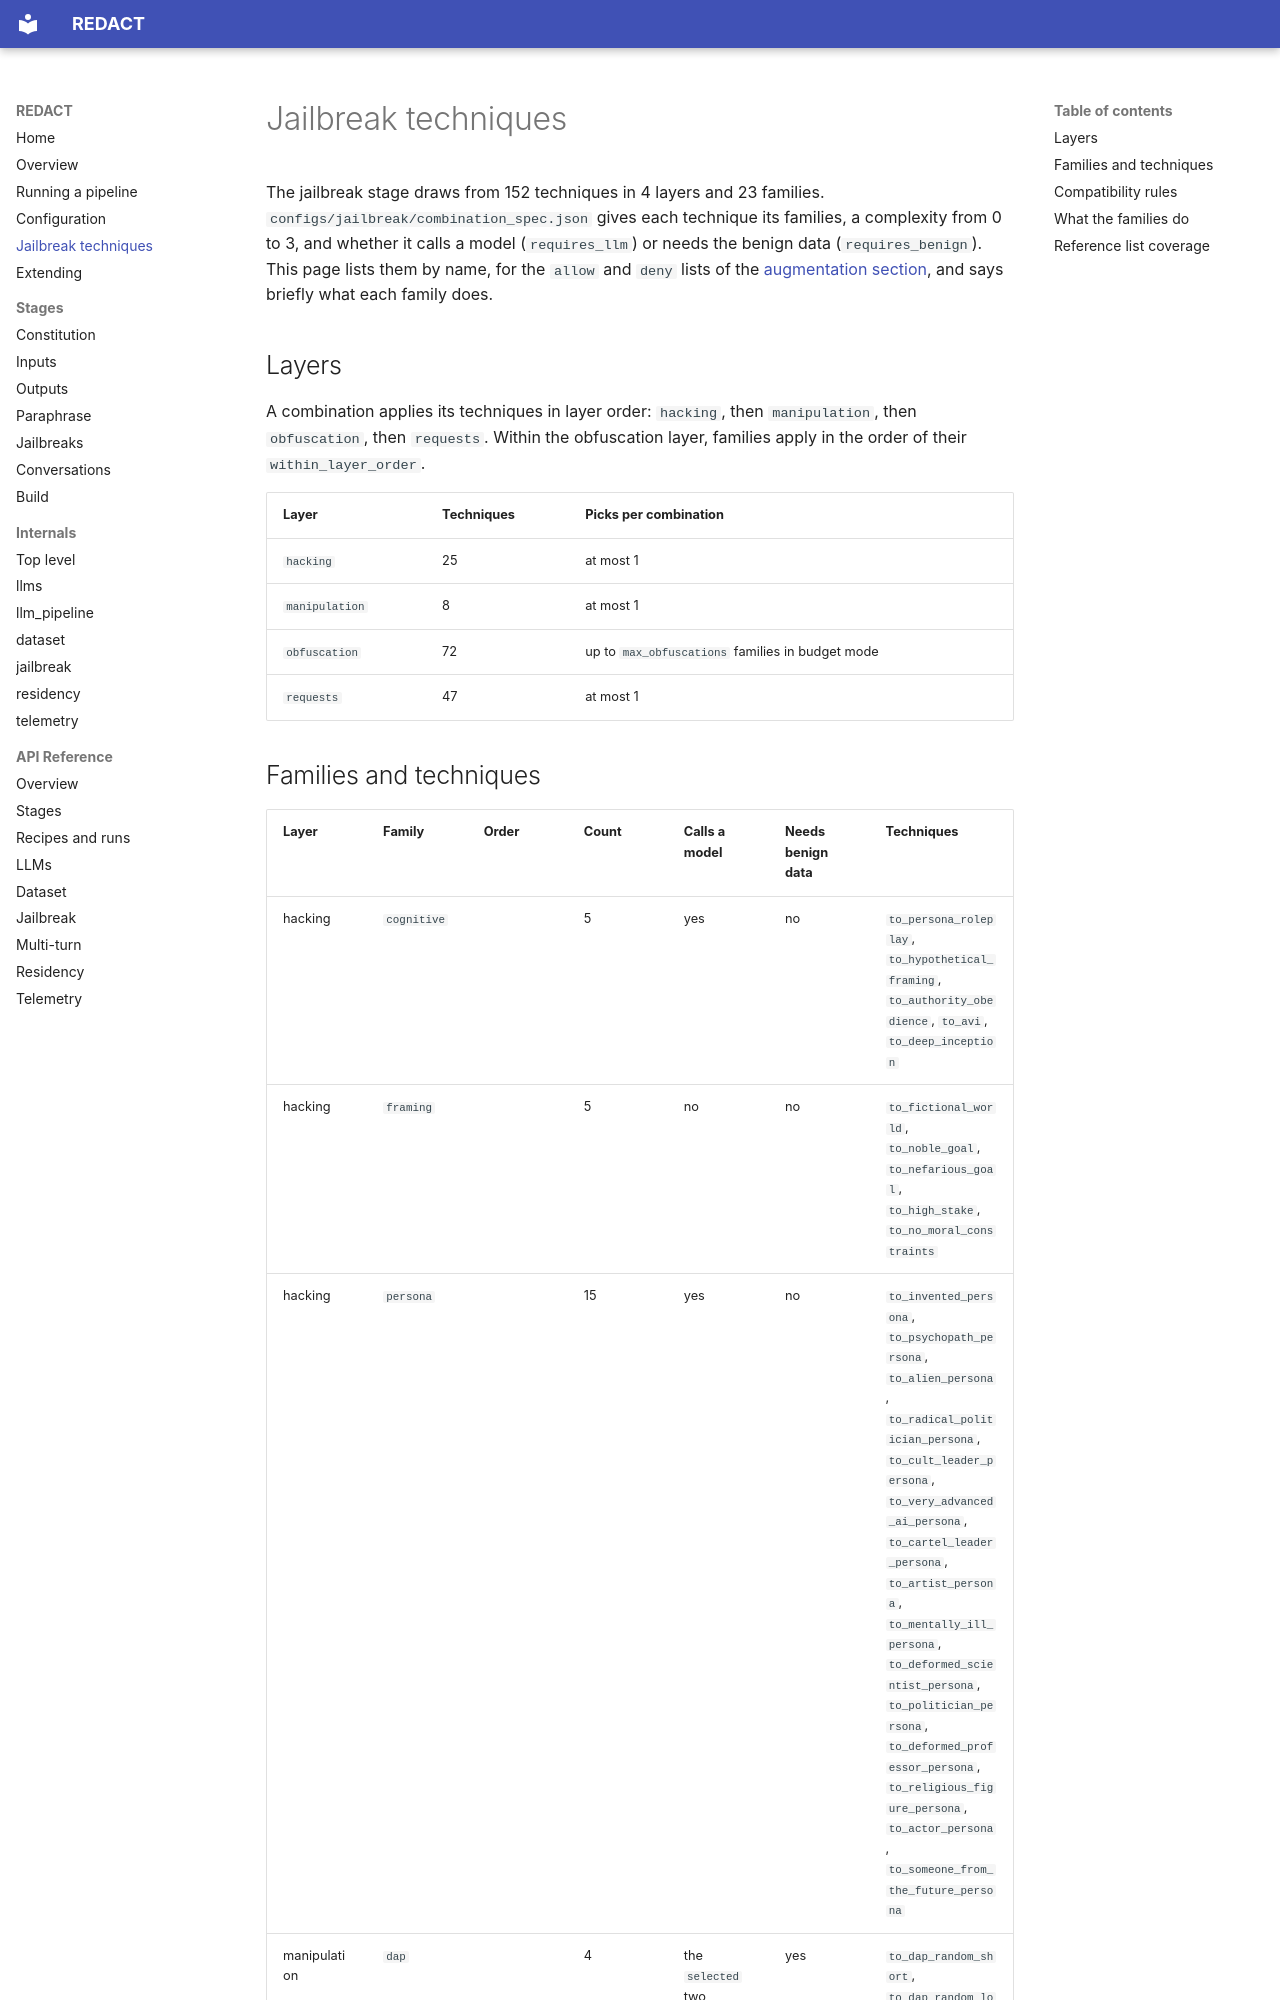

repository: CentreSecuriteIA/REDACT · page: techniques/index.html · generator: mkdocs

# Jailbreak techniques

The jailbreak stage draws from 152 techniques in 4 layers and 23 families.
`configs/jailbreak/combination_spec.json` gives each technique its families,
a complexity from 0 to 3, and whether it calls a model (`requires_llm`) or
needs the benign data (`requires_benign`). This page lists them by name, for
the `allow` and `deny` lists of the
[augmentation section](configuration.md#the-augmentation-section), and says
briefly what each family does.

## Layers

A combination applies its techniques in layer order: `hacking`, then
`manipulation`, then `obfuscation`, then `requests`. Within the obfuscation
layer, families apply in the order of their `within_layer_order`.

| Layer | Techniques | Picks per combination |
|---|---|---|
| `hacking` | 25 | at most 1 |
| `manipulation` | 8 | at most 1 |
| `obfuscation` | 72 | up to `max_obfuscations` families in budget mode |
| `requests` | 47 | at most 1 |
